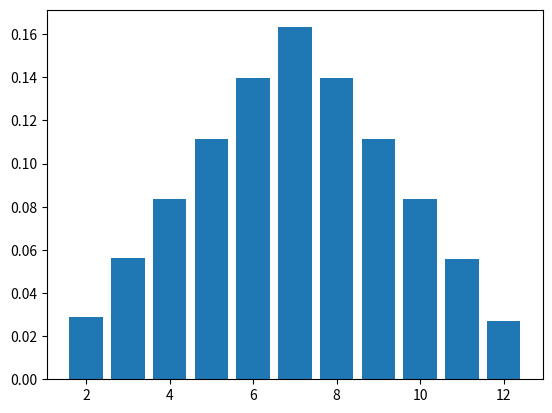

Python code for this plot:
import random
import numpy as np                          # 非常有用的数学库函数模块，尤其是数组、矩阵等
import matplotlib.pyplot as plt             # 非常有用数学、科学作图模块

dice = (1, 2, 3, 4, 5, 6)
trial = 100000

two_dice = [random.choice(dice) + random.choice(dice) for i in range(trial)]  # 得到两个骰子的组合数

stats = {}                                  # 定义一个字典，用来存放每个数字及它出现的次数
for i in two_dice:
    if i not in stats:
        stats[i] = 1                        # 该组合数在字典中还没有，说明这是它第一次出现
    else:
        stats[i] += 1                       # 该组合数在字典中已有了，其计数累加1

stats = dict(sorted(stats.items()))         # 对结果按组合数排序（并还原为字典结构）
print(stats)
x = list(stats.keys())                      # 把组合数作为横坐标
y = np.array(list(stats.values()))/trial    # 把累计出现次数的比例作为纵坐标
plt.bar(x, y)                               # 作图（直方图）
plt.show()                                  # 显示图形
